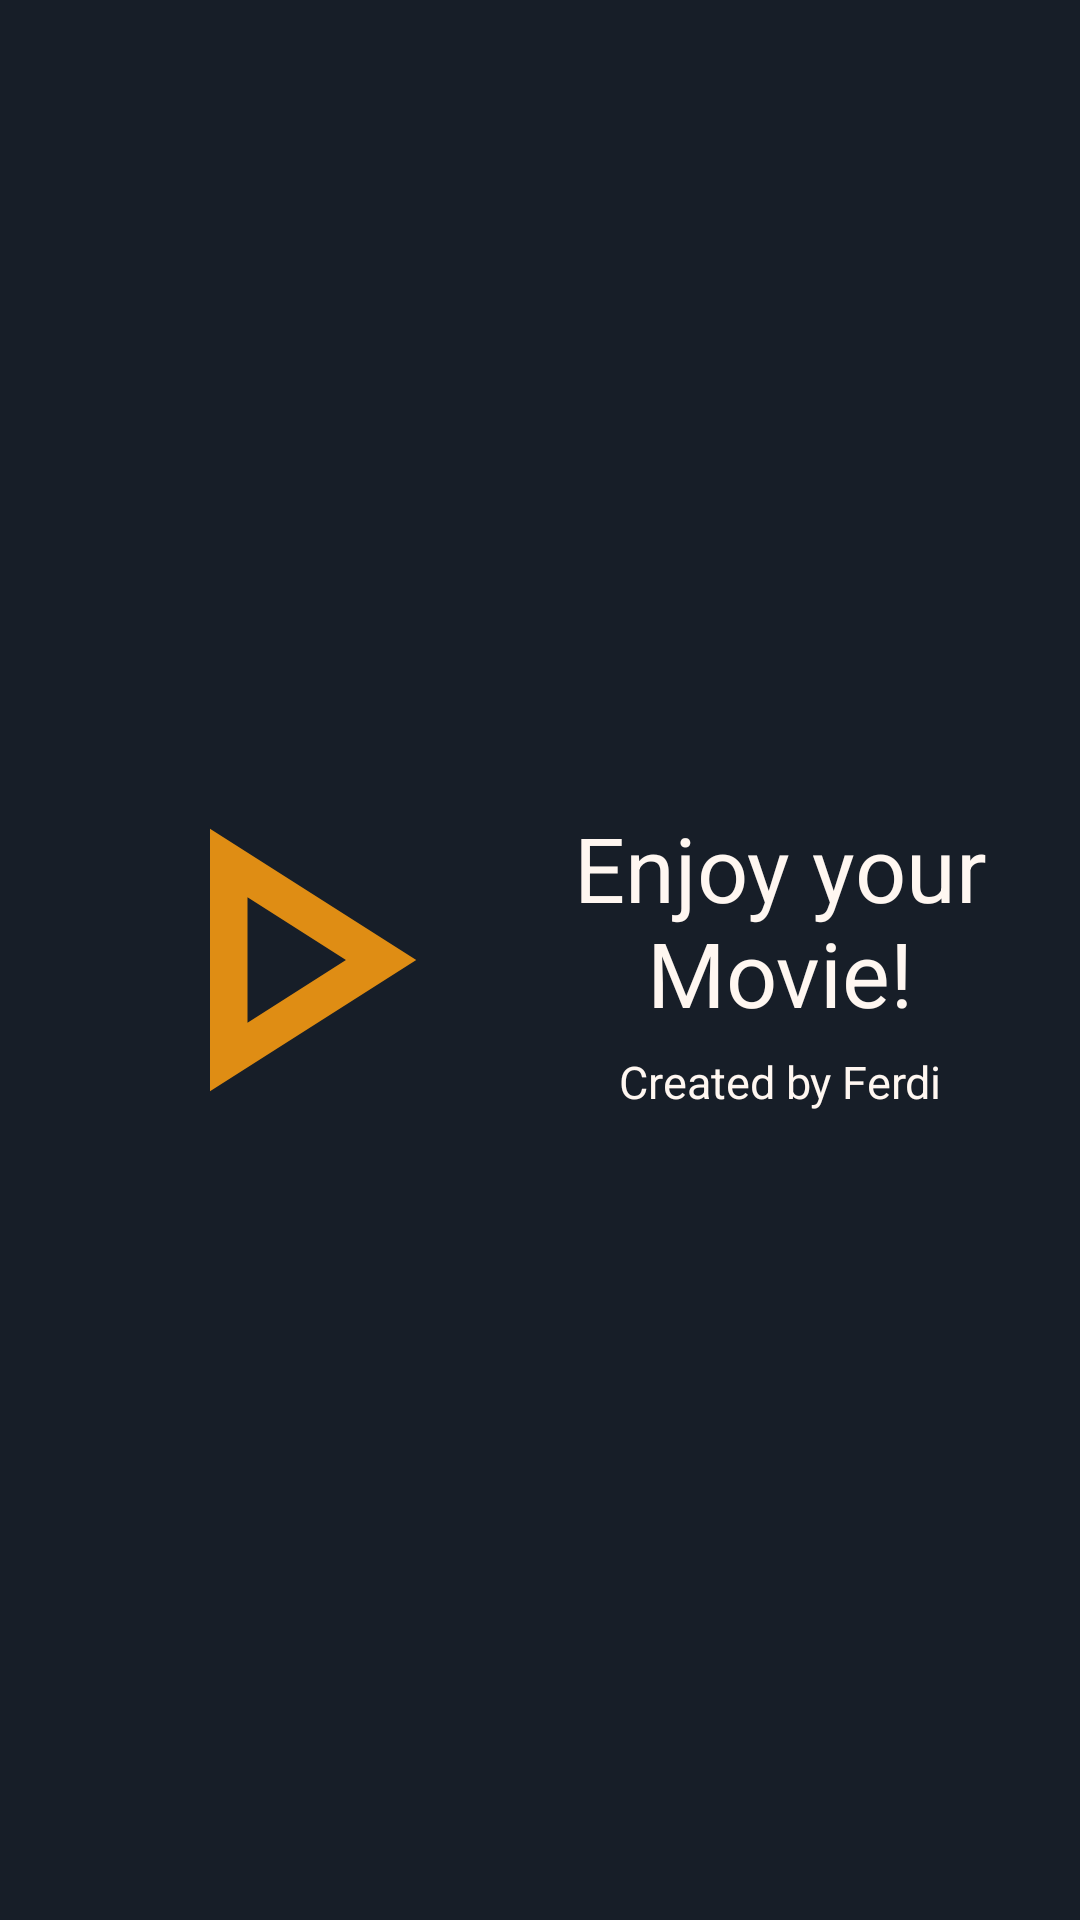

Write the Android layout XML for this screen, with the resource values it uses.
<!-- AndroidManifest.xml: application theme Theme.MovieList -->
<!-- res/layout/activity_movie_splash.xml -->
<?xml version="1.0" encoding="utf-8"?>
<LinearLayout xmlns:android="http://schemas.android.com/apk/res/android"
    xmlns:app="http://schemas.android.com/apk/res-auto"
    xmlns:tools="http://schemas.android.com/tools"
    android:layout_width="match_parent"
    android:layout_height="match_parent"
    android:gravity="center"
    android:padding="20dp"
    tools:context=".MovieSplash">

    <ImageView
        android:layout_width="150dp"
        android:layout_height="150dp"
        android:src="@drawable/play_splash"/>

    <LinearLayout
        android:layout_width="wrap_content"
        android:layout_height="wrap_content"
        android:orientation="vertical"
        android:padding="10dp"
        >
        <TextView
            android:layout_width="match_parent"
            android:layout_height="wrap_content"
            android:textAlignment="center"
            android:textSize="30sp"
            style="@style/detail_item.about"
            android:text="Enjoy your Movie!"/>



        <TextView
            android:layout_width="match_parent"
            android:layout_height="wrap_content"
            android:textAlignment="center"
            android:textSize="15sp"
            style="@style/detail_item.about"
            android:text="Created by Ferdi"/>



    </LinearLayout>

</LinearLayout>
<!-- resources referenced by this layout -->
<resources>
  <!-- drawable play_splash (drawable) -->
  <vector xmlns:android="http://schemas.android.com/apk/res/android"
      android:width="24dp"
      android:height="24dp"
      android:viewportWidth="960"
      android:viewportHeight="960">
    <path
        android:fillColor="#DF8D14"
        android:pathData="M320,760v-560l440,280 -440,280ZM400,480ZM400,614 L610,480 400,346v268Z"/>
  </vector>
  <style name="detail_item.about">
          <item name="android:paddingTop">3dp</item>
          <item name="android:paddingBottom">3dp</item>
          <item name="android:paddingStart">10dp</item>
          <item name="android:drawablePadding">4dp</item>
      </style>
  <style name="Theme.MovieList" parent="Base.Theme.MovieList" />
  <style name="Base.Theme.MovieList" parent="Theme.Material3.DayNight">
  
         <item name="colorPrimary">#4C5461</item>
          <item name="titleTextColor">#FFF7F1</item>
          <item name="android:windowBackground">@color/dark_blue</item>
          <item name="android:windowSplashScreenAnimatedIcon">@drawable/play_splash</item>
  
      </style>
  <color name="dark_blue">#171E28</color>
</resources>
